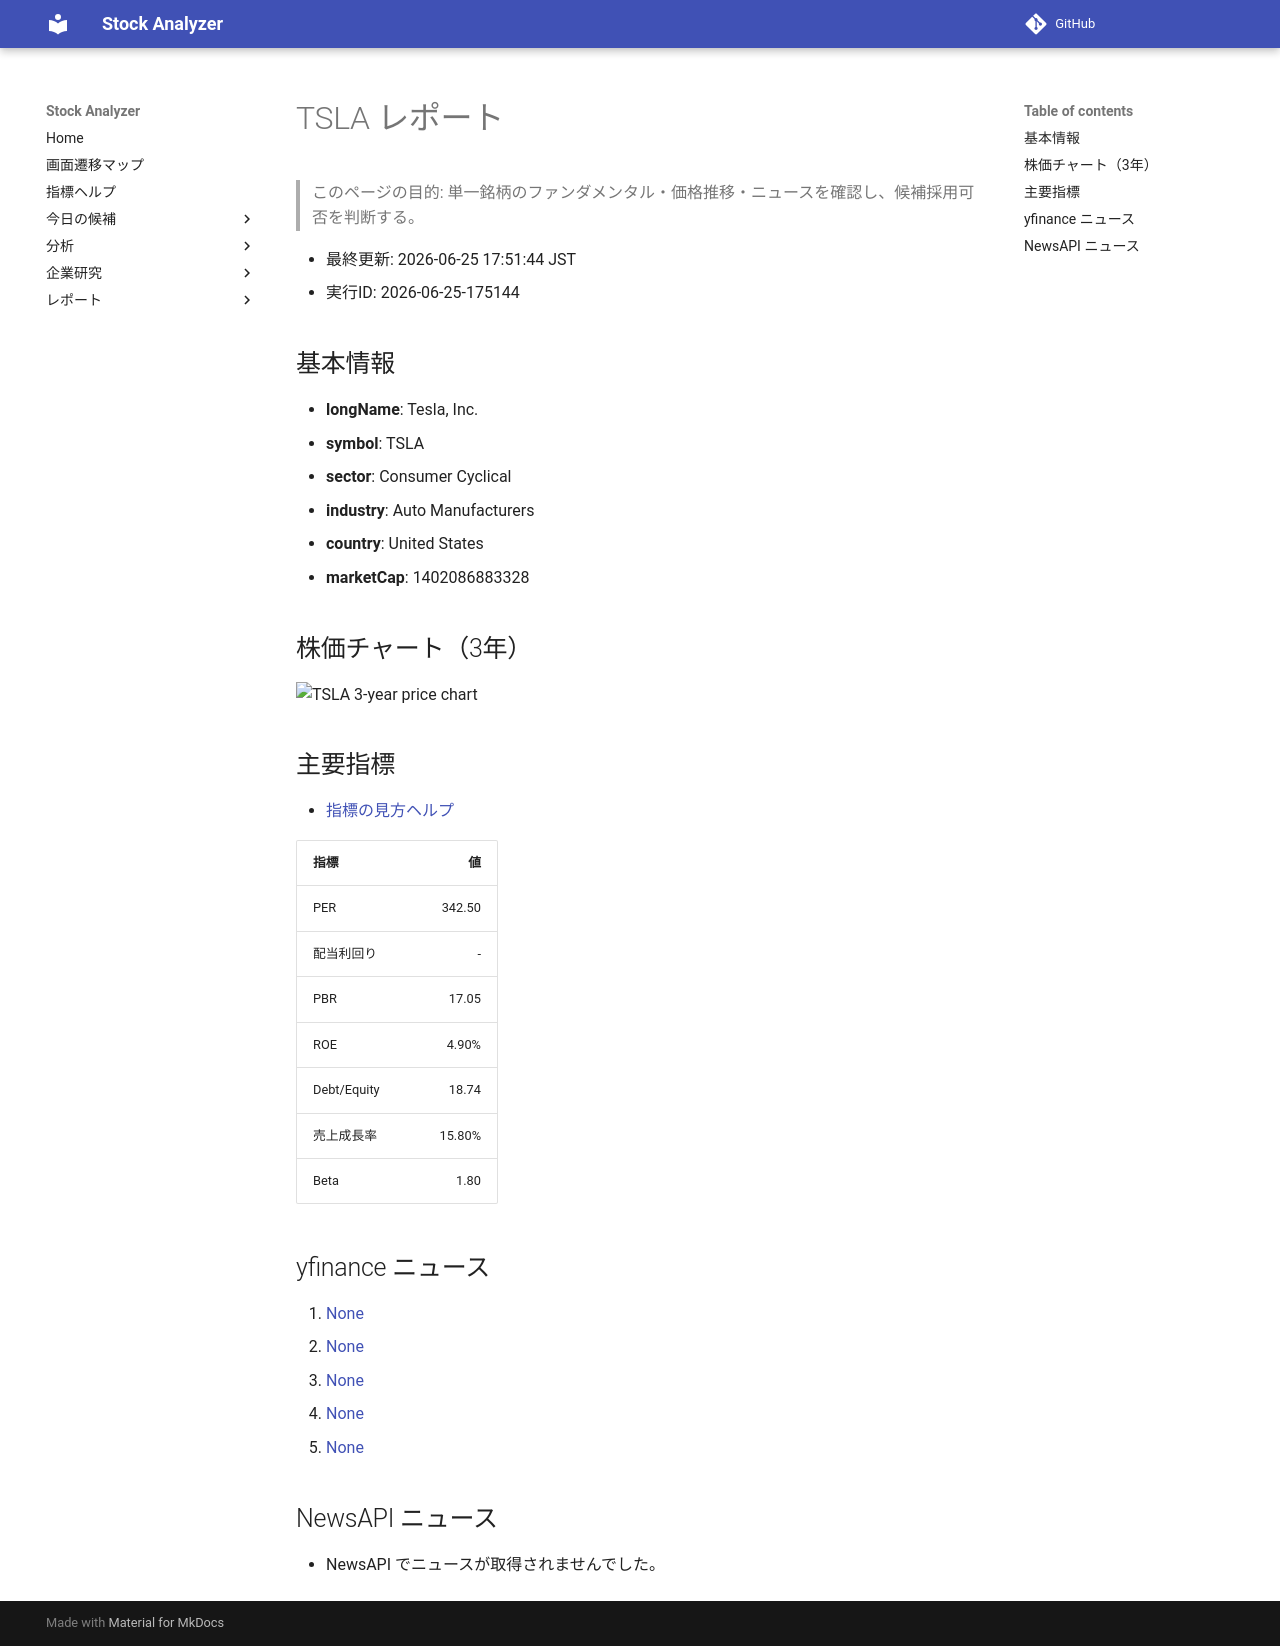

repository: Yumi-note/Making-APP · page: reports/2026-06-25/175144/TSLA/index.html · generator: mkdocs

# TSLA レポート

> このページの目的: 単一銘柄のファンダメンタル・価格推移・ニュースを確認し、候補採用可否を判断する。

- 最終更新: 2026-06-25 17:51:44 JST
- 実行ID: 2026-06-25-175144

## 基本情報

- **longName**: Tesla, Inc.
- **symbol**: TSLA
- **sector**: Consumer Cyclical
- **industry**: Auto Manufacturers
- **country**: United States
- **marketCap**: 1402086883328

## 株価チャート（3年）

![TSLA 3-year price chart](TSLA_3y.png)

## 主要指標

- [指標の見方ヘルプ](../../../../indicators.md)

| 指標 | 値 |
|---|---:|
| PER | 342.50 |
| 配当利回り | - |
| PBR | 17.05 |
| ROE | 4.90% |
| Debt/Equity | 18.74 |
| 売上成長率 | 15.80% |
| Beta | 1.80 |

## yfinance ニュース

1. [None](None)
2. [None](None)
3. [None](None)
4. [None](None)
5. [None](None)

## NewsAPI ニュース

- NewsAPI でニュースが取得されませんでした。
